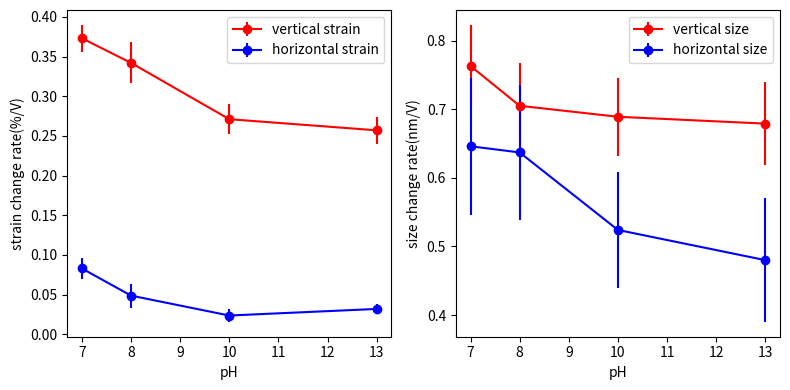

Here is the Python script that generated this plot:
import matplotlib.pyplot as plt
import numpy as np
ph =[13,10,8,7]
# strain_hor = np.array([0.036,0.028,0.044,0.073])
# strain_ver =np.array([0.25,0.26,0.33,0.35])
# size_hor =np.array([0.87,0.81,0.63,0.78])
# size_ver = np.array([0.86,0.89,0.62,0.73])
strain_hor = np.array([0.0319,0.0236,0.0487,0.0829])
strain_hor_err = np.array([0.006,0.008,0.015,0.013])
strain_ver =np.array([0.257,0.271,0.342,0.373])
strain_ver_err =np.array([0.017,0.019,0.0257,0.0169])
size_hor =np.array([0.48,0.524,0.637,0.646])
size_hor_err =np.array([0.09,0.085,0.098,0.1])
size_ver = np.array([0.679,0.689,0.705,0.763])
size_ver_err = np.array([0.06,0.0572,0.062,0.006])
fig= plt.figure(figsize=(8,4))
ax1=fig.add_subplot(121)
# ax1.errorbar(ph,396*strain_hor**2*strain_ver,yerr=396*strain_hor_err**2*strain_ver_err,color='blue',marker='o',label = 'unit cell volumne change')
ax1.errorbar(ph,strain_ver,yerr=np.array([0.017,0.019,0.0257,0.0169]),color ='r',marker='o',label = 'vertical strain')
ax1.errorbar(ph,strain_hor,yerr=strain_hor_err,color ='blue',marker='o',label = 'horizontal strain')
plt.legend()
ax1.set_xlabel('pH')
ax1.set_ylabel('strain change rate(%/V)')
# ax2 = ax1.twinx()
ax2=fig.add_subplot(122)
ax2.set_xlabel('pH')
# ax2.plot(ph,size_hor**2*size_ver,color ='blue',marker ='o',label = 'horizontal size')
ax2.errorbar(ph,size_ver,yerr=[0.06,0.057,0.062,0.06],color ='r',marker ='o',label = 'vertical size')
ax2.errorbar(ph,size_hor,yerr=size_hor_err,color ='blue',marker ='o',label = 'horizontal size')
ax2.set_ylabel('size change rate(nm/V)')
plt.legend()
plt.tight_layout()
plt.savefig("temp.png",dpi=300)
plt.show()
